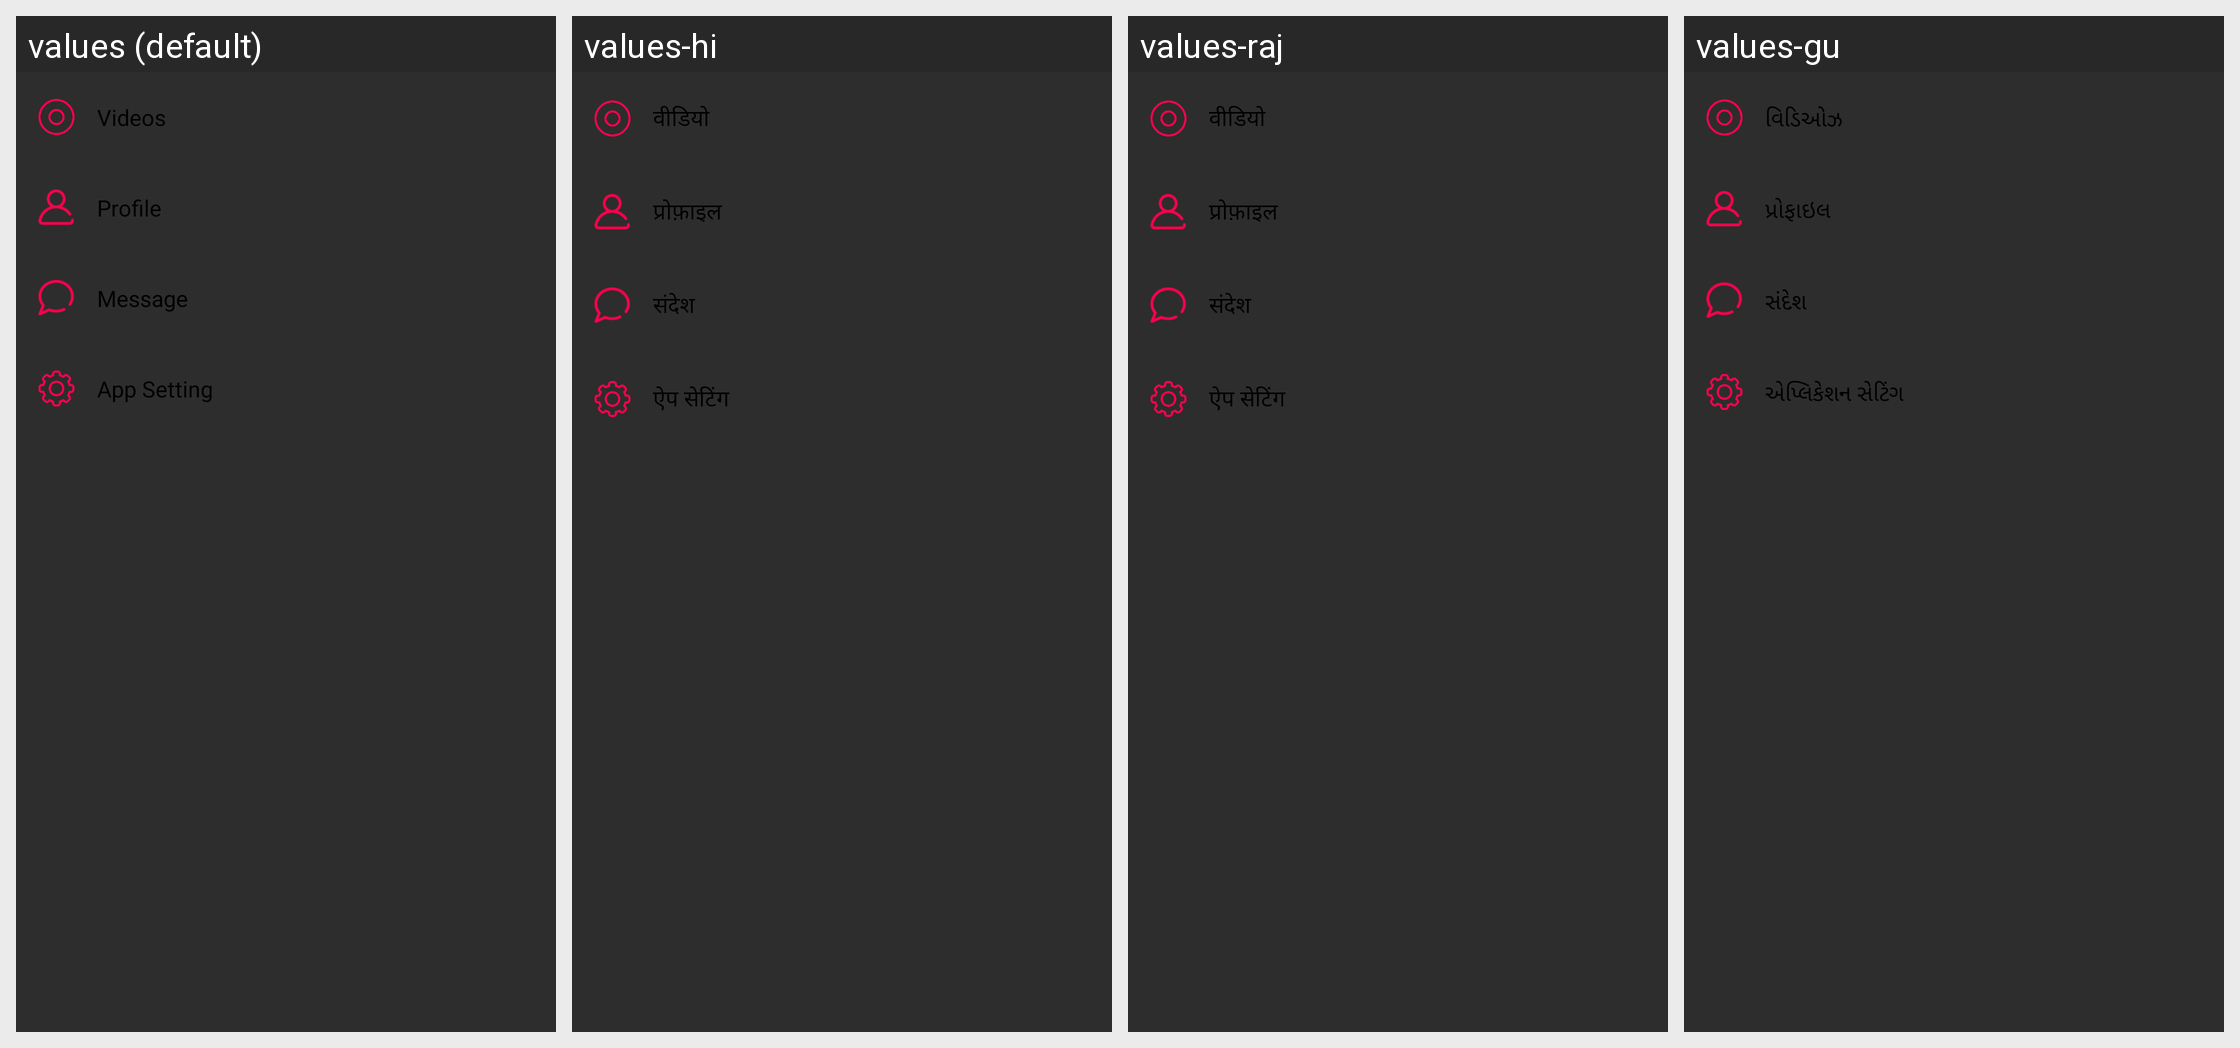

This grid shows one Android layout under several languages. Give, for every string resource on the screen, its name, the default text and each shown locale's text.
Android screen res/layout/fragment_userinfo.xml rendered under 4 locales, left to right: values (default), values-hi, values-raj, values-gu. Device: Nexus 5 (rendered at 1080×1920; each locale shown at half size, 540×960, under a caption strip naming it); theme AppTheme.
Other locales in the repository, not shown: values-bn, values-kn, values-ml, values-mr, values-pa, values-ta, values-te.
Strings drawn on this screen, with the default value and each locale's value (text and hints the layout hard-codes, and strings that could not be matched under every locale, appear in the picture but are not listed):

videos
  values: Videos
  values-hi: वीडियो
  values-raj: वीडियो
  values-gu: વિડિઓઝ

profile
  values: Profile
  values-hi: प्रोफ़ाइल
  values-raj: प्रोफ़ाइल
  values-gu: પ્રોફાઇલ

message
  values: Message
  values-hi: संदेश
  values-raj: संदेश
  values-gu: સંદેશ

app_setting
  values: App Setting
  values-hi: ऐप सेटिंग
  values-raj: ऐप सेटिंग
  values-gu: એપ્લિકેશન સેટિંગ
